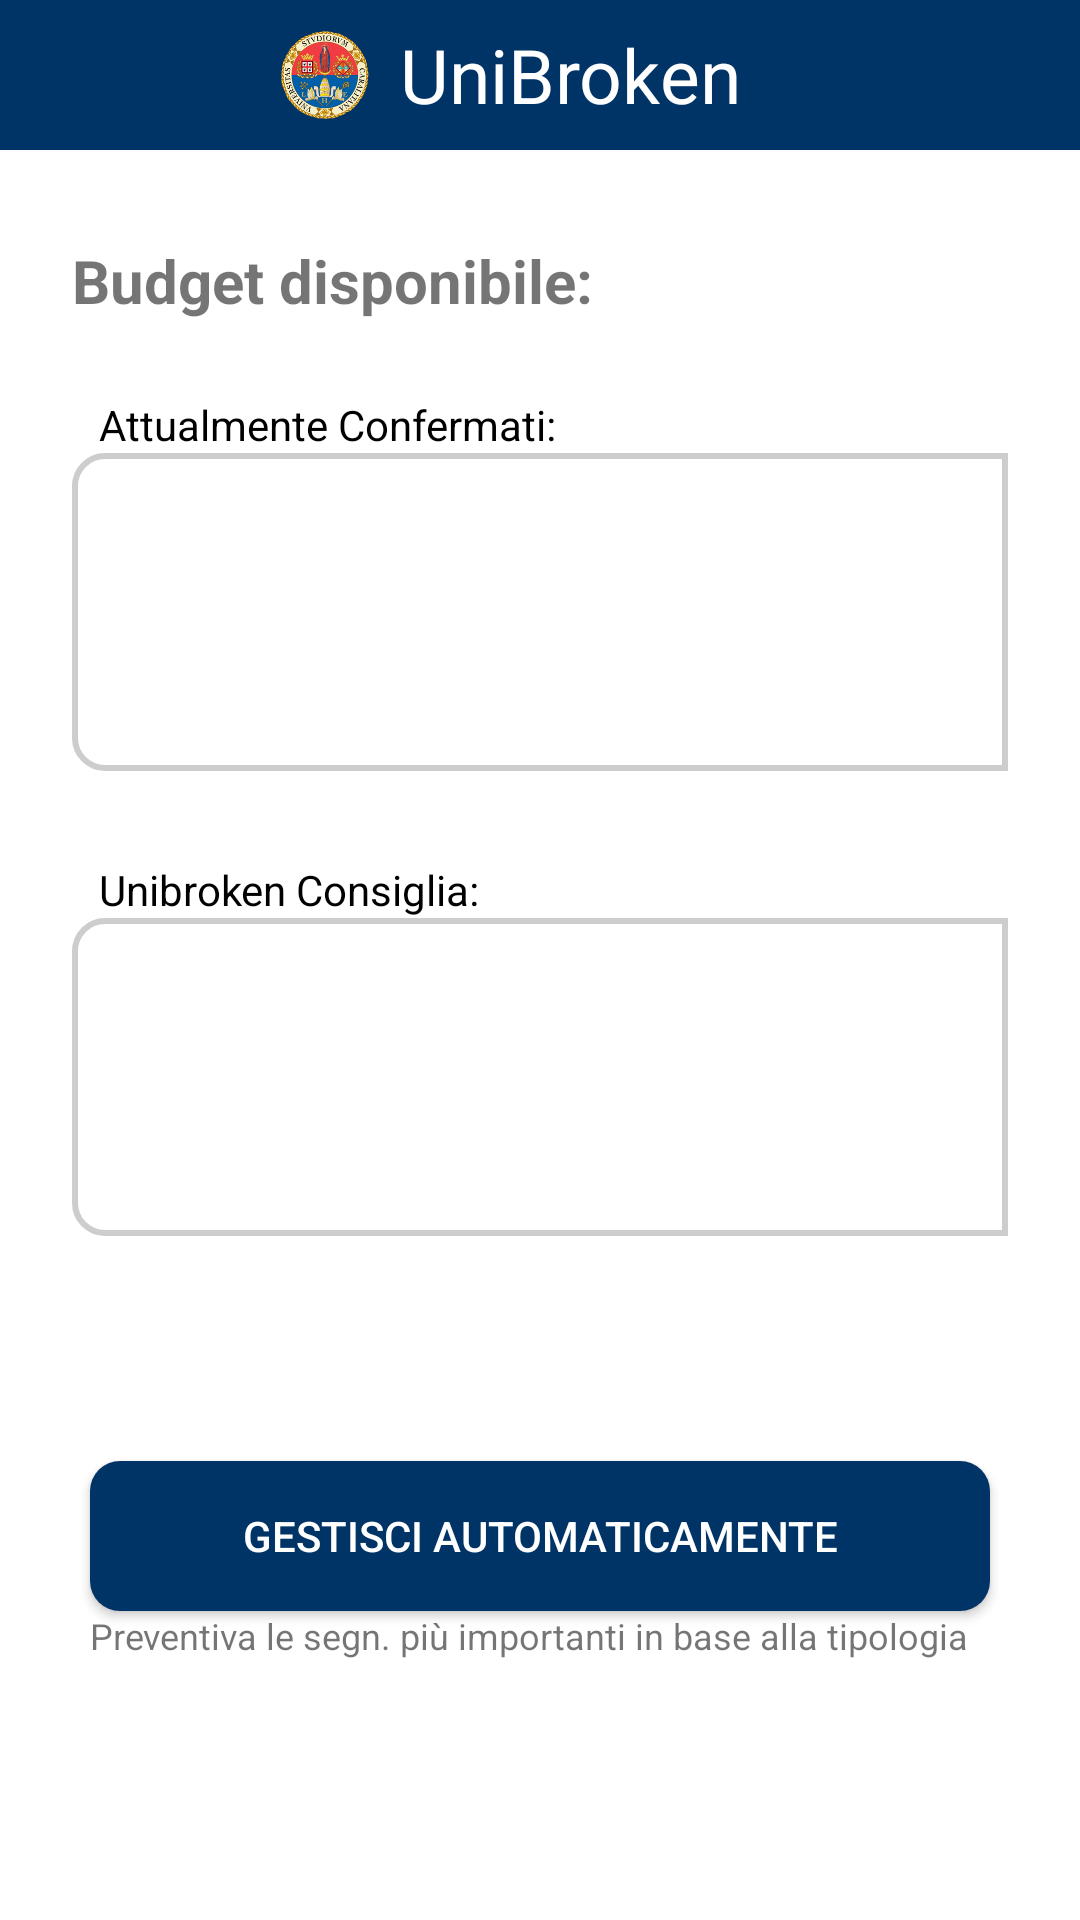

Produce the Android XML layout that renders to this screen, including the resource entries it uses.
<!-- AndroidManifest.xml: application theme AppTheme.NoActionBar -->
<!-- res/layout/activity_raga__budget.xml -->
<?xml version="1.0" encoding="utf-8"?>
<android.support.constraint.ConstraintLayout xmlns:android="http://schemas.android.com/apk/res/android"
    xmlns:app="http://schemas.android.com/apk/res-auto"
    xmlns:tools="http://schemas.android.com/tools"
    android:layout_width="match_parent"
    android:layout_height="match_parent"
    android:background="#FFFFFF"

    tools:context=".Raga_Budget">
        <LinearLayout
            android:layout_width="match_parent"
            android:layout_height="wrap_content"
            android:orientation="vertical">

            <android.support.v7.widget.Toolbar
                android:id="@+id/toolbar"
                android:layout_width="match_parent"
                android:layout_height="50sp"
                style="@style/HeaderBar"
                android:minHeight="?attr/actionBarSize"
                android:theme="?attr/actionBarTheme">
            <Button
                android:layout_width="25dp"
                android:layout_height="25dp"
                android:id="@+id/back"
                android:background="@drawable/outline_arrow_back_ios_white_18dp"
                android:onClick="back"
                android:textColor="#FFFFFF"
                />
            <Button
                android:layout_width="25dp"
                android:layout_height="25dp"
                android:id="@+id/logout"
                android:layout_marginEnd="20dp"
                android:background="@drawable/outline_exit_to_app_white_18dp"
                android:layout_alignParentEnd="true"
                android:onClick="logout"
                android:layout_alignParentRight="true"
                android:textColor="#FFFFFF"
                android:focusableInTouchMode="true"
                android:layout_gravity="end"/>
                <ImageView
                    android:id="@+id/logo"
                    android:layout_marginRight="10dp"
                    android:layout_width="30dp"
                    android:layout_height="30dp"
                    android:layout_gravity="center"
                    android:src="@drawable/logo_tr" />

                <TextView
                    android:layout_width="wrap_content"
                    android:layout_height="wrap_content"
                    android:layout_gravity="center_horizontal"
                    android:elevation="100dp"
                    android:layout_marginRight="20dp"
                    android:gravity="bottom|center"
                    android:text="UniBroken"
                    android:textColor="@android:color/white"
                    android:textSize="25sp"/>
            </android.support.v7.widget.Toolbar>
        <LinearLayout
            android:layout_width="match_parent"
            android:layout_height="wrap_content"
            android:orientation="vertical"
            android:layout_marginTop="30dp"
            android:layout_marginHorizontal="24dp">
            <RelativeLayout
                android:layout_width="match_parent"
                android:layout_height="wrap_content">
            <TextView
                android:id="@+id/budgetDisp"
                android:textStyle="bold"
                android:textSize="20dp"
                android:layout_width="wrap_content"
                android:layout_height="wrap_content"
                android:text="Budget disponibile:"
                tools:layout_editor_absoluteX="0dp"
                tools:layout_editor_absoluteY="68dp"
                tools:ignore="MissingConstraints" />

            <TextView
                android:id="@+id/budgetValore"
                android:textStyle="bold"
                android:layout_width="wrap_content"
                android:layout_height="wrap_content"
                android:textColor="@android:color/black"
                android:textSize="20dp"
                android:gravity="right"
                android:layout_alignParentRight="true"
                android:layout_toRightOf="@+id/budgetDisp"
                android:text=" "
                tools:ignore="MissingConstraints" />
            </RelativeLayout>

            <TextView
                android:layout_width="match_parent"
                android:layout_height="wrap_content"
                android:layout_marginTop="25dp"
                android:layout_marginLeft="9dp"
                android:text="Attualmente Confermati:"
                android:textColor="@android:color/black"
                tools:ignore="MissingConstraints" />
            <LinearLayout
                android:layout_width="match_parent"
                android:layout_height="wrap_content"
                android:background="@drawable/list_shape"
                >
            <ScrollView xmlns:android="http://schemas.android.com/apk/res/android"
                android:id="@+id/inRip"
                android:layout_width="match_parent"
                android:layout_height="100dp"
                android:layout_marginHorizontal="3dp"
                android:layout_marginVertical="3dp"
                tools:ignore="MissingConstraints">
                <TextView
                    android:id="@+id/content1"
                    android:layout_marginTop="5dp"
                    android:layout_width="match_parent"
                    android:layout_height="wrap_content" />

            </ScrollView>
            </LinearLayout>


            <TextView
                android:layout_width="match_parent"
                android:layout_height="wrap_content"
                android:text="Unibroken Consiglia:"
                android:layout_marginLeft="9dp"
                android:layout_marginTop="30dp"
                android:textColor="@android:color/black"

                tools:ignore="MissingConstraints" />
            <LinearLayout
                android:layout_width="match_parent"
                android:layout_height="wrap_content"
                android:orientation="vertical"
                android:background="@drawable/list_shape">

            <ScrollView xmlns:android="http://schemas.android.com/apk/res/android"
                android:id="@+id/listaConsigli"
                android:layout_width="match_parent"
                android:layout_marginHorizontal="3dp"
                android:layout_marginVertical="3dp"
                android:layout_height="100dp"

                tools:ignore="MissingConstraints">
                <TextView
                    android:id="@+id/content2"
                    android:layout_marginTop="5dp"
                    android:layout_width="match_parent"
                    android:layout_height="wrap_content" />
            </ScrollView>

            </LinearLayout>
            <TextView
                android:id="@+id/non"
                android:layout_width="match_parent"
                android:layout_marginTop="20dp"
                android:layout_height="35dp" />
        </LinearLayout>
            <Button
                android:id="@+id/gestisciAutomaticamente"
                android:layout_width="match_parent"
                android:layout_height="50dp"
                android:layout_marginHorizontal="30dp"
                android:layout_marginTop="20dp"
                android:text="Gestisci Automaticamente"
                android:textColor="#FFFFFF"
                android:background="@drawable/background_button"/>
            <TextView
                android:layout_width="match_parent"
                android:layout_height="wrap_content"
                android:textSize="12dp"
                android:text="Preventiva le segn. più importanti in base alla tipologia"
                android:layout_marginHorizontal="30dp"/>

        </LinearLayout>

</android.support.constraint.ConstraintLayout>
<!-- resources referenced by this layout -->
<resources>
  <!-- drawable background_button (drawable) -->
  <?xml version="1.0" encoding="utf-8"?>
  <shape xmlns:android="http://schemas.android.com/apk/res/android"
      android:shape="rectangle">
      <solid android:color="#003366" />
      <corners android:radius="10dp" />
  
  </shape>
  <!-- drawable list_shape (drawable) -->
  <?xml version="1.0" encoding="utf-8"?>
  <shape xmlns:android="http://schemas.android.com/apk/res/android"
      android:shape="rectangle" >
      <stroke
          android:width="2dp"
          android:color="#cdcdcd" />
      <corners android:bottomLeftRadius="10dp"
          android:topLeftRadius="10dp"/>
  
  </shape>
  <!-- drawable logo_tr: png bitmap (drawable, 75301 bytes) -->
  <style name="HeaderBar">
          <item name="android:background">#003366</item>
      </style>
  <style name="AppTheme.NoActionBar">
          <item name="windowActionBar">false</item>
          <item name="windowNoTitle">true</item>
      </style>
</resources>
